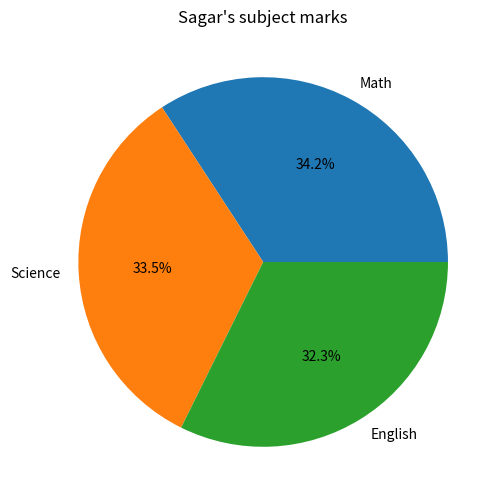

Write the Python code that produced this figure.
#Plot a pie chart of subject marks for 'Sagar'.

import pandas as pd
import matplotlib.pyplot as plt

def main():
    data = {
    'Name':['Amit','Sagar','Pooja'],
    'Math':[85,90,78],
    'Science':[92,88,80],
    'English':[75,85,82]  
    }

    df = pd.DataFrame(data)

    sagar_Chart = df[df['Name'] == 'Sagar']

    marks = sagar_Chart[['Math', 'Science', 'English']].values.flatten()
    subjects = ['Math', 'Science', 'English']
 
    plt.figure(figsize = (6,6))
    plt.pie(marks,labels =subjects,autopct = '%1.1f%%')
    plt.title("Sagar's subject marks")
    plt.show()

if __name__ == "__main__":
    main()